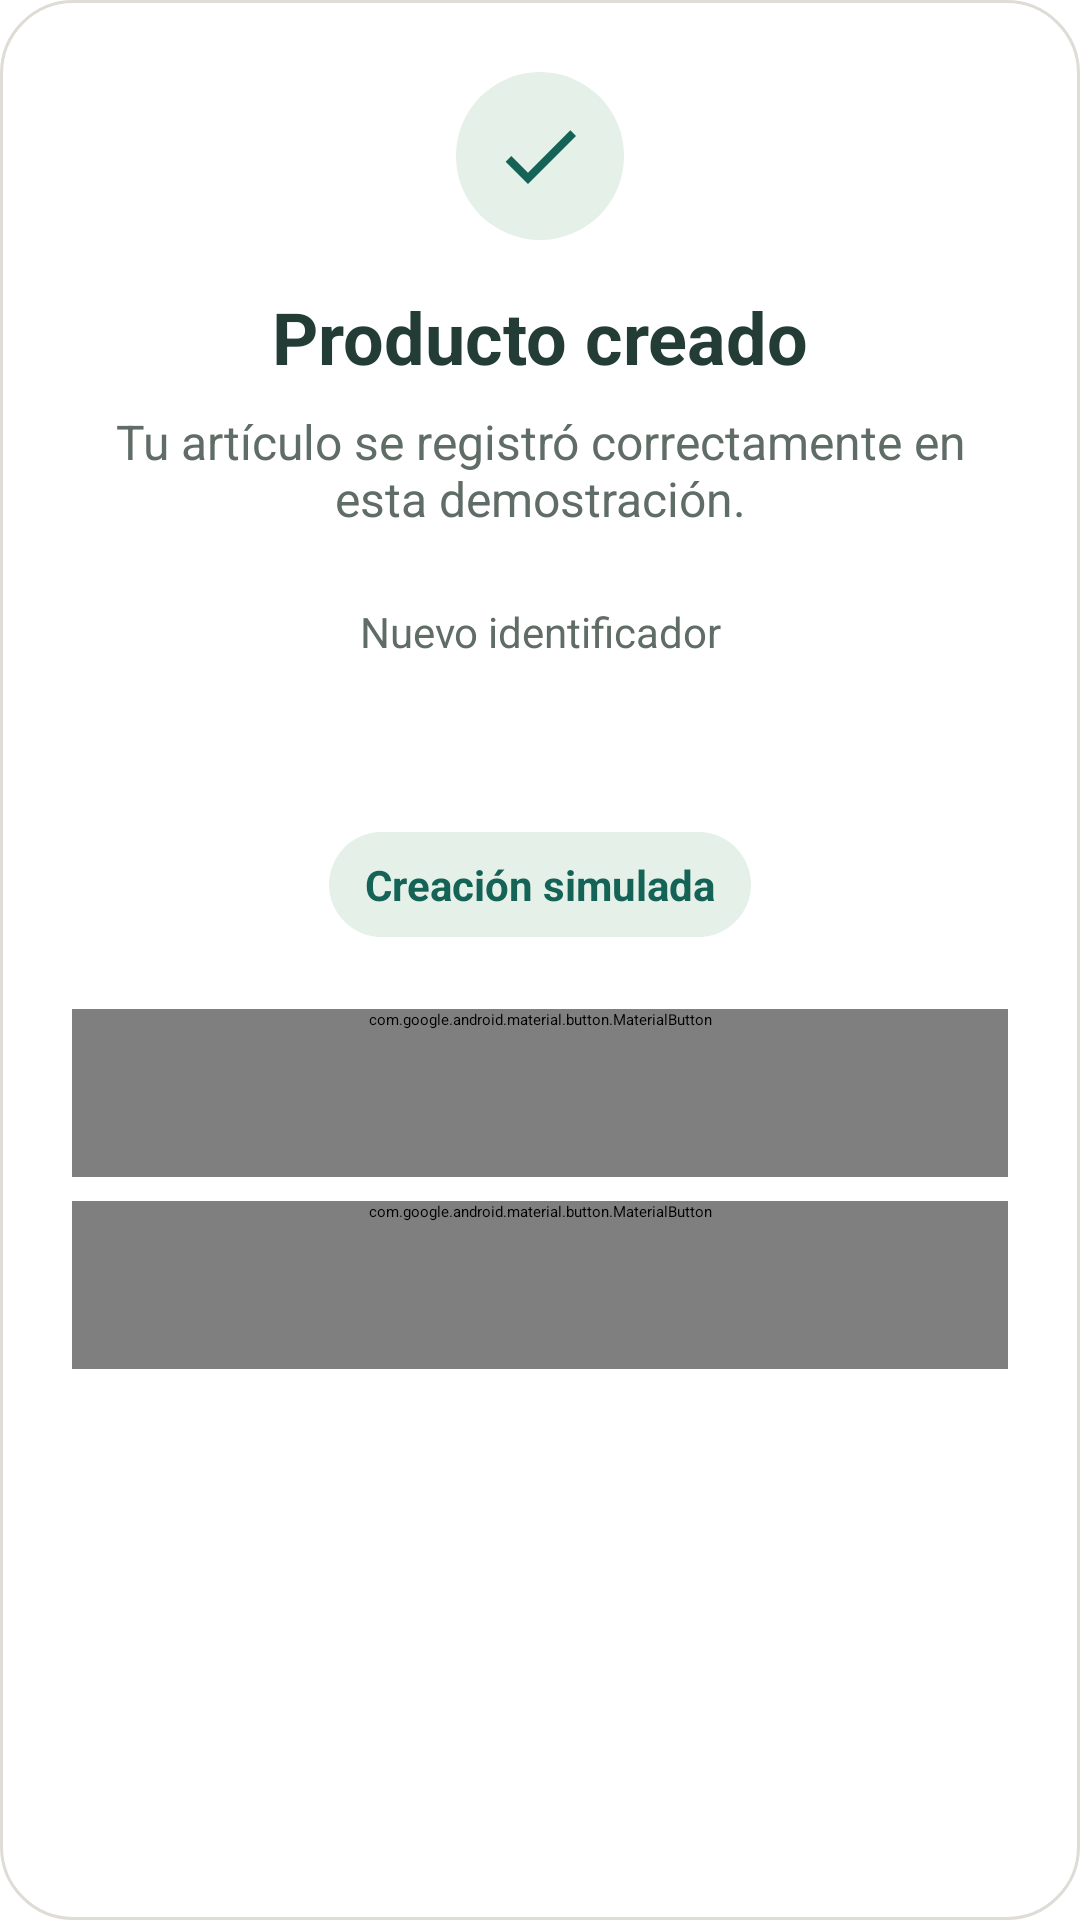

Android layout source for this screen:
<!-- AndroidManifest.xml: application theme Theme.NovaTienda -->
<!-- res/layout/dialog_product_created.xml -->
<?xml version="1.0" encoding="utf-8"?>
<LinearLayout xmlns:android="http://schemas.android.com/apk/res/android"
    android:id="@+id/createdDialogRoot"
    android:layout_width="match_parent"
    android:layout_height="wrap_content"
    android:background="@drawable/fondo_panel_confirmacion"
    android:gravity="center_horizontal"
    android:orientation="vertical"
    android:padding="@dimen/spacing_extra_large">

    <FrameLayout
        android:layout_width="@dimen/primary_button_height"
        android:layout_height="@dimen/primary_button_height"
        android:background="@drawable/fondo_icono_exito"
        android:padding="@dimen/spacing_medium">

        <ImageView
            android:layout_width="match_parent"
            android:layout_height="match_parent"
            android:contentDescription="@string/content_description_created"
            android:src="@drawable/icono_exito" />

    </FrameLayout>

    <TextView
        android:layout_width="match_parent"
        android:layout_height="wrap_content"
        android:layout_marginTop="@dimen/spacing_normal"
        android:gravity="center"
        android:text="@string/product_created_title"
        android:textColor="@color/nova_text_primary"
        android:textSize="@dimen/text_size_title"
        android:textStyle="bold" />

    <TextView
        android:layout_width="match_parent"
        android:layout_height="wrap_content"
        android:layout_marginTop="@dimen/spacing_small"
        android:gravity="center"
        android:text="@string/product_created_description"
        android:textColor="@color/nova_text_secondary"
        android:textSize="@dimen/text_size_body" />

    <TextView
        android:layout_width="match_parent"
        android:layout_height="wrap_content"
        android:layout_marginTop="@dimen/spacing_extra_large"
        android:gravity="center"
        android:text="@string/new_identifier"
        android:textColor="@color/nova_text_secondary"
        android:textSize="@dimen/text_size_body_small" />

    <TextView
        android:id="@+id/textCreatedProductId"
        android:layout_width="match_parent"
        android:layout_height="wrap_content"
        android:layout_marginTop="@dimen/spacing_extra_small"
        android:gravity="center"
        android:textColor="@color/nova_petroleum_green"
        android:textSize="@dimen/text_size_display"
        android:textStyle="bold" />

    <TextView
        android:layout_width="wrap_content"
        android:layout_height="wrap_content"
        android:layout_marginTop="@dimen/spacing_normal"
        android:background="@drawable/fondo_etiqueta_verde"
        android:text="@string/simulated_creation"
        android:textColor="@color/nova_petroleum_green"
        android:textSize="@dimen/text_size_body_small"
        android:textStyle="bold" />

    <com.google.android.material.button.MaterialButton
        android:id="@+id/buttonReturnToCatalog"
        style="@style/Widget.Nova.Button.Primary"
        android:layout_width="match_parent"
        android:layout_height="wrap_content"
        android:layout_marginTop="@dimen/spacing_extra_large"
        android:contentDescription="@string/return_to_catalog"
        android:text="@string/return_to_catalog" />

    <com.google.android.material.button.MaterialButton
        android:id="@+id/buttonAddAnotherProduct"
        style="@style/Widget.Nova.Button.Outlined"
        android:layout_width="match_parent"
        android:layout_height="wrap_content"
        android:layout_marginTop="@dimen/spacing_small"
        android:contentDescription="@string/add_another_product"
        android:text="@string/add_another_product" />

</LinearLayout>
<!-- resources referenced by this layout -->
<resources>
  <color name="nova_petroleum_green">#146356</color>
  <color name="nova_text_primary">#233D36</color>
  <color name="nova_text_secondary">#606C66</color>
  <dimen name="primary_button_height">56dp</dimen>
  <dimen name="spacing_extra_large">24dp</dimen>
  <dimen name="spacing_extra_small">4dp</dimen>
  <dimen name="spacing_medium">12dp</dimen>
  <dimen name="spacing_normal">16dp</dimen>
  <dimen name="spacing_small">8dp</dimen>
  <dimen name="text_size_body">16sp</dimen>
  <dimen name="text_size_body_small">14sp</dimen>
  <dimen name="text_size_display">28sp</dimen>
  <dimen name="text_size_title">24sp</dimen>
  <!-- drawable fondo_etiqueta_verde (drawable) -->
  <?xml version="1.0" encoding="utf-8"?>
  <shape xmlns:android="http://schemas.android.com/apk/res/android"
      android:shape="rectangle">
  
      <solid android:color="@color/nova_light_green" />
  
      <corners android:radius="@dimen/corner_radius_large" />
  
      <padding
          android:left="@dimen/spacing_medium"
          android:top="@dimen/spacing_small"
          android:right="@dimen/spacing_medium"
          android:bottom="@dimen/spacing_small" />
  
  </shape>
  <!-- drawable fondo_icono_exito (drawable) -->
  <?xml version="1.0" encoding="utf-8"?>
  <shape xmlns:android="http://schemas.android.com/apk/res/android"
      android:shape="oval">
  
      <solid android:color="@color/nova_light_green" />
  
  </shape>
  <!-- drawable fondo_panel_confirmacion (drawable) -->
  <?xml version="1.0" encoding="utf-8"?>
  <shape xmlns:android="http://schemas.android.com/apk/res/android"
      android:shape="rectangle">
  
      <solid android:color="@color/nova_surface" />
  
      <stroke
          android:width="@dimen/border_width"
          android:color="@color/nova_border" />
  
      <corners android:radius="@dimen/corner_radius_large" />
  
  </shape>
  <!-- drawable icono_exito (drawable) -->
  <?xml version="1.0" encoding="utf-8"?>
  <vector xmlns:android="http://schemas.android.com/apk/res/android"
      android:width="32dp"
      android:height="32dp"
      android:viewportWidth="24"
      android:viewportHeight="24">
  
      <path
          android:fillColor="@color/nova_petroleum_green"
          android:pathData="M9,16.17L4.83,12L3.41,13.41L9,19L21,7L19.59,5.59L9,16.17Z" />
  
  </vector>
  <string name="add_another_product">Agregar otro producto</string>
  <string name="content_description_created">Producto creado correctamente</string>
  <string name="new_identifier">Nuevo identificador</string>
  <string name="product_created_description">Tu artículo se registró correctamente en esta demostración.</string>
  <string name="product_created_title">Producto creado</string>
  <string name="return_to_catalog">Volver al catálogo</string>
  <string name="simulated_creation">Creación simulada</string>
  <style name="Widget.Nova.Button.Primary" parent="Widget.Material3.Button">
          <item name="android:minHeight">@dimen/primary_button_height</item>
          <item name="android:textAllCaps">false</item>
          <item name="android:textColor">@color/nova_surface</item>
          <item name="android:textSize">@dimen/text_size_body</item>
          <item name="backgroundTint">@color/nova_action_orange</item>
          <item name="cornerRadius">@dimen/corner_radius_medium</item>
          <item name="iconTint">@color/nova_surface</item>
      </style>
  <color name="nova_light_green">#E4F0E8</color>
  <dimen name="corner_radius_large">24dp</dimen>
  <color name="nova_surface">#FFFFFF</color>
  <dimen name="border_width">1dp</dimen>
  <color name="nova_border">#DEDCD5</color>
  <dimen name="corner_radius_medium">12dp</dimen>
  <color name="nova_action_orange">#B84420</color>
</resources>
